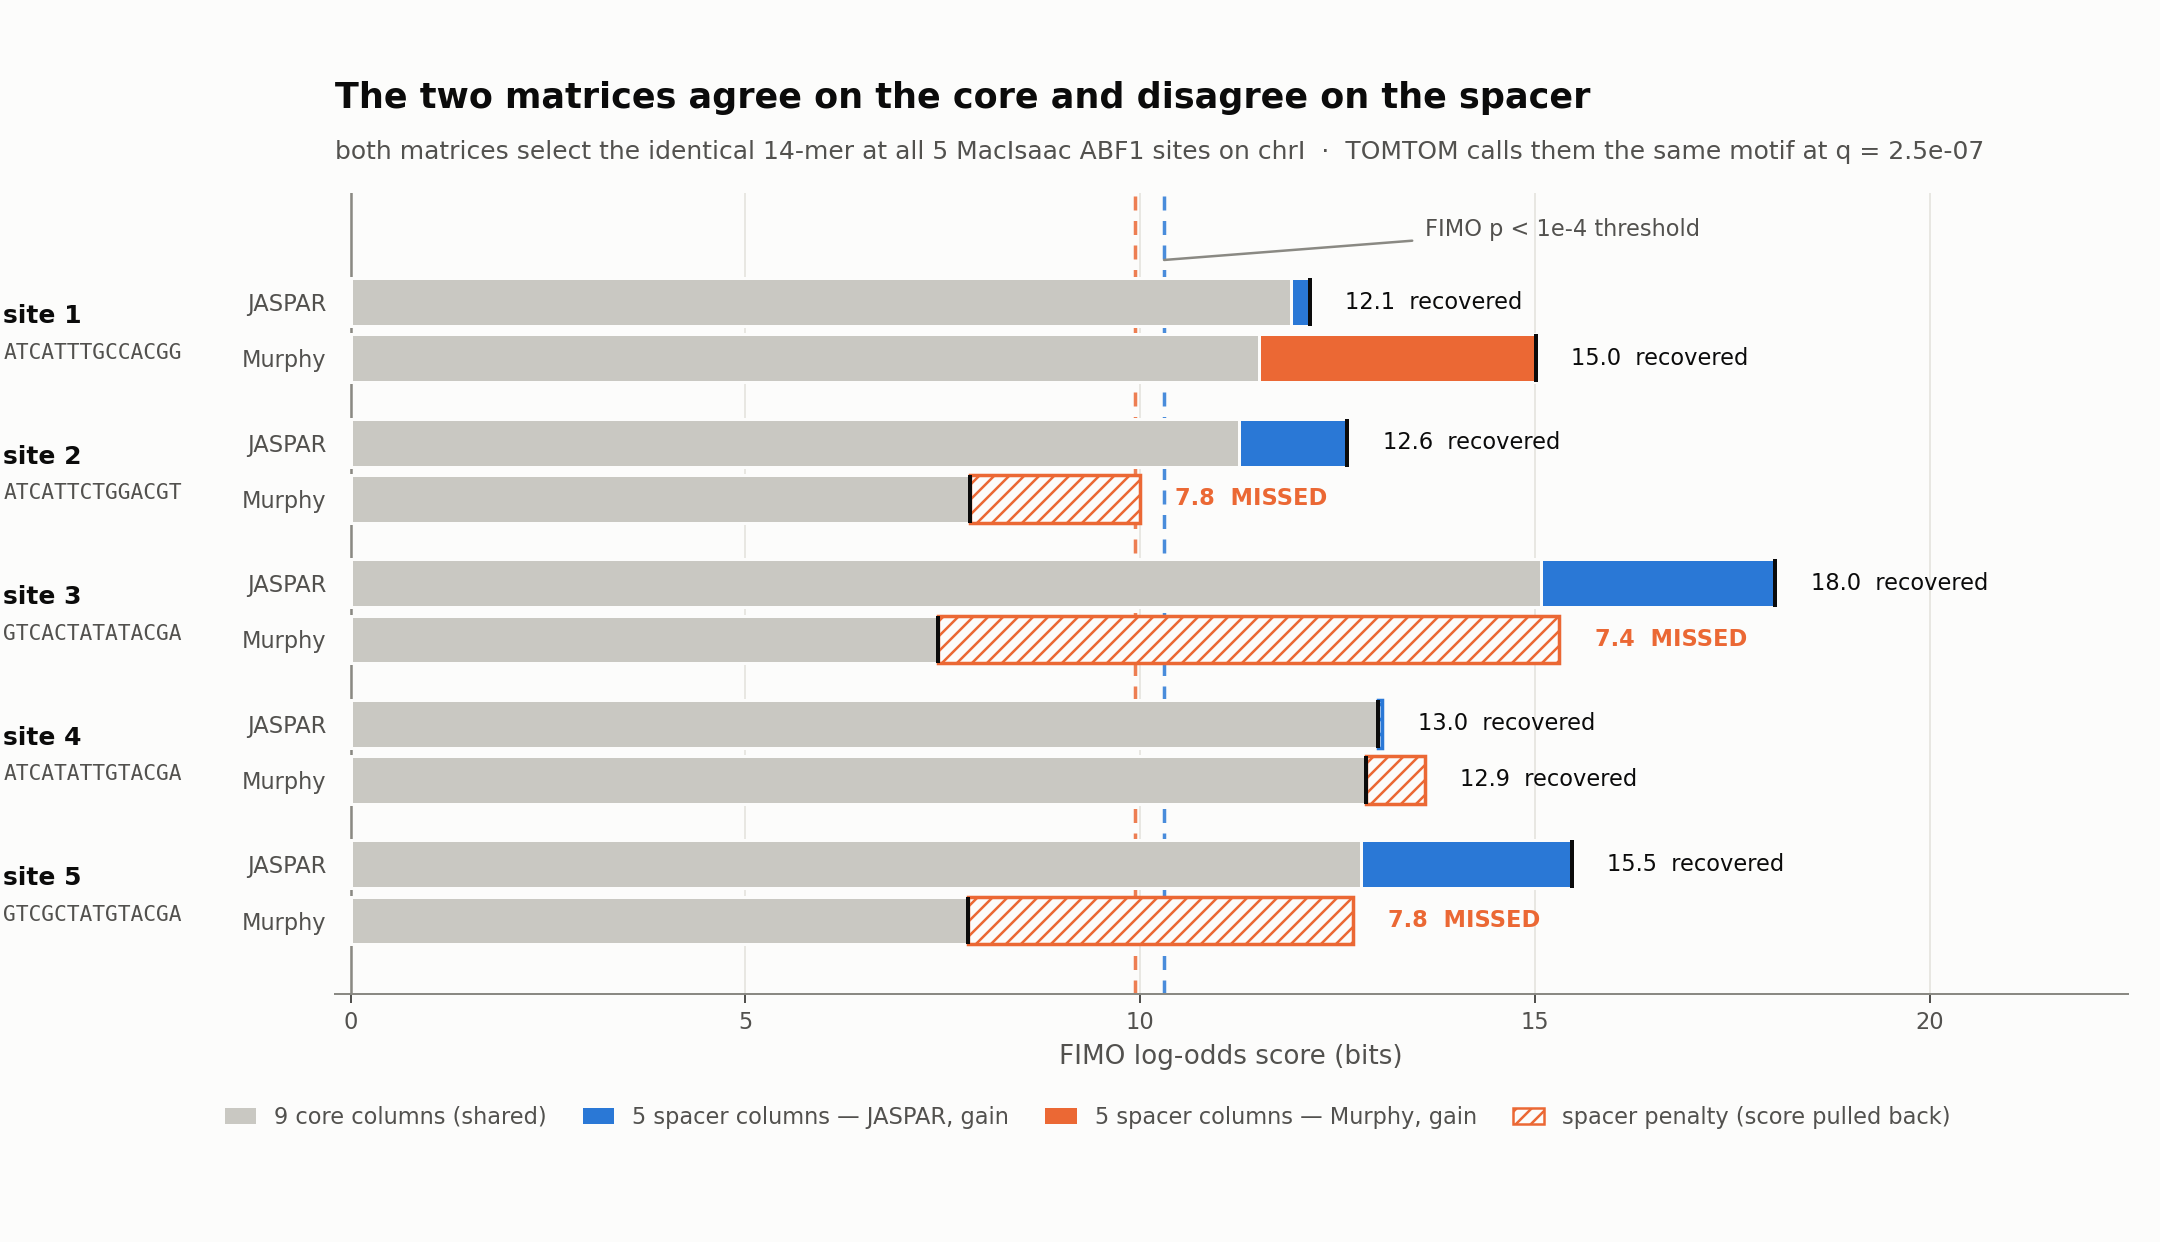

The table this chart was drawn from, first rows:
site	chrom_start	chrom_end	macisaac_strand	seq_murphy	seq_jaspar	score_murphy	score_jaspar	core_murphy	core_jaspar	spacer_murphy	spacer_jaspar	p_murphy	p_jaspar	pass_murphy	pass_jaspar
1	45319	45332	-	ATCATTTGCCACGG	ATCATTTGCCACGG	15	12.15	11.5	11.91	3.499	0.2352	3.6109668333093103e-06	2.9133809083166946e-05	True	True
2	45499	45512	-	ATCATTCTGGACGT	ATCATTCTGGACGT	7.84	12.62	9.994	11.25	-2.154	1.365	0.0003115	2.0991914173105084e-05	False	True
3	61164	61177	-	GTCACTATATACGA	GTCACTATATACGA	7.434	18.04	15.3	15.07	-7.871	2.965	0.000386	6.549508339572871e-09	False	True
4	62658	62671	-	ATCATATTGTACGA	ATCATATTGTACGA	12.86	13.01	13.6	13.06	-0.7445	-0.05587	1.605000688887847e-05	1.6096370035534484e-05	True	True
5	108789	108802	-	GTCGCTATGTACGA	GTCGCTATGTACGA	7.821	15.46	12.69	12.79	-4.866	2.674	0.0003146	1.794785175101503e-06	False	True
